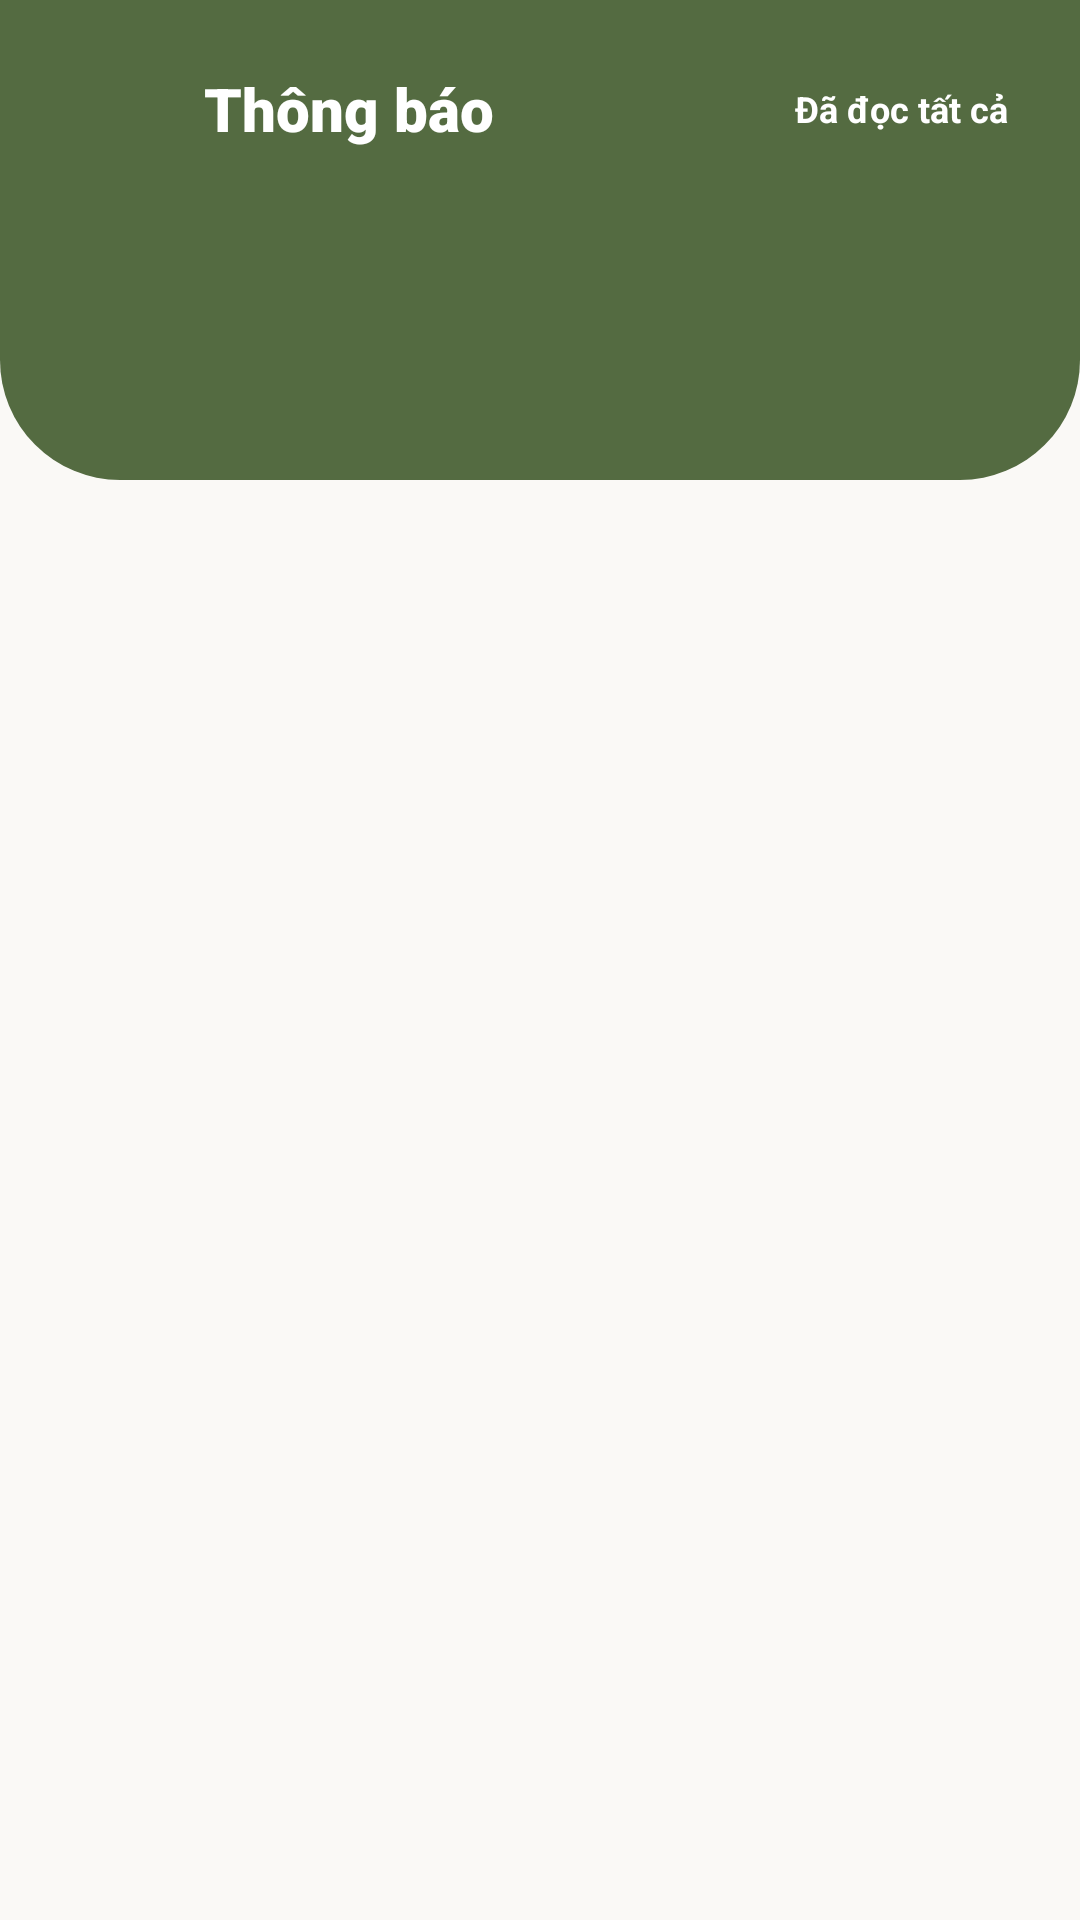

Layout XML and referenced resources for this Android screen:
<!-- AndroidManifest.xml: application theme Theme.FinalApp -->
<!-- res/layout/activity_notification_list.xml -->
<?xml version="1.0" encoding="utf-8"?>
<androidx.constraintlayout.widget.ConstraintLayout xmlns:android="http://schemas.android.com/apk/res/android"
    xmlns:app="http://schemas.android.com/apk/res-auto"
    xmlns:tools="http://schemas.android.com/tools"
    android:layout_width="match_parent"
    android:layout_height="match_parent"
    android:background="#FAF9F6">

    
    <View
        android:id="@+id/viewHeader"
        android:layout_width="match_parent"
        android:layout_height="160dp"
        android:background="@drawable/bg_home_header"
        app:layout_constraintTop_toTopOf="parent" />

    <ImageButton
        android:id="@+id/btnBack"
        android:layout_width="40dp"
        android:layout_height="40dp"
        android:layout_marginStart="16dp"
        android:layout_marginTop="16dp"
        android:background="?attr/selectableItemBackgroundBorderless"
        android:src="@drawable/ic_arrow_back"
        app:layout_constraintStart_toStartOf="parent"
        app:layout_constraintTop_toTopOf="parent"
        app:tint="@color/white"
        android:contentDescription="@string/product_cart_desc" />

    <TextView
        android:id="@+id/txtHeaderTitle"
        android:layout_width="wrap_content"
        android:layout_height="wrap_content"
        android:layout_marginStart="12dp"
        android:fontFamily="sans-serif-black"
        android:text="@string/notifications_title"
        android:textColor="@color/white"
        android:textSize="20sp"
        app:layout_constraintBottom_toBottomOf="@id/btnBack"
        app:layout_constraintStart_toEndOf="@id/btnBack"
        app:layout_constraintTop_toTopOf="@id/btnBack" />

    <TextView
        android:id="@+id/btnMarkAllRead"
        android:layout_width="wrap_content"
        android:layout_height="wrap_content"
        android:layout_marginEnd="16dp"
        android:background="?attr/selectableItemBackground"
        android:padding="8dp"
        android:text="@string/mark_all_read"
        android:textColor="@color/white"
        android:textSize="12sp"
        android:textStyle="bold"
        app:layout_constraintBottom_toBottomOf="@id/txtHeaderTitle"
        app:layout_constraintEnd_toEndOf="parent"
        app:layout_constraintTop_toTopOf="@id/txtHeaderTitle" />

    <androidx.recyclerview.widget.RecyclerView
        android:id="@+id/rvNotifications"
        android:layout_width="match_parent"
        android:layout_height="0dp"
        android:layout_marginTop="-40dp"
        android:clipToPadding="false"
        android:paddingBottom="20dp"
        app:layout_constraintBottom_toBottomOf="parent"
        app:layout_constraintTop_toBottomOf="@id/viewHeader"
        tools:listitem="@layout/item_notification" />

    <LinearLayout
        android:id="@+id/layoutEmpty"
        android:layout_width="wrap_content"
        android:layout_height="wrap_content"
        android:gravity="center"
        android:orientation="vertical"
        android:visibility="gone"
        app:layout_constraintBottom_toBottomOf="parent"
        app:layout_constraintEnd_toEndOf="parent"
        app:layout_constraintStart_toStartOf="parent"
        app:layout_constraintTop_toBottomOf="@id/viewHeader">

        <ImageView
            android:layout_width="100dp"
            android:layout_height="100dp"
            android:alpha="0.3"
            android:src="@drawable/ic_notifications"
            app:tint="@color/primary"
            android:contentDescription="@string/no_notifications" />

        <TextView
            android:layout_width="wrap_content"
            android:layout_height="wrap_content"
            android:layout_marginTop="16dp"
            android:text="@string/no_notifications"
            android:textColor="@color/text_description"
            android:textSize="16sp" />
    </LinearLayout>

</androidx.constraintlayout.widget.ConstraintLayout>
<!-- res/layout/item_notification.xml (included above) -->
<?xml version="1.0" encoding="utf-8"?>
<androidx.cardview.widget.CardView xmlns:android="http://schemas.android.com/apk/res/android"
    xmlns:app="http://schemas.android.com/apk/res-auto"
    xmlns:tools="http://schemas.android.com/tools"
    android:layout_width="match_parent"
    android:layout_height="wrap_content"
    android:layout_marginHorizontal="16dp"
    android:layout_marginVertical="6dp"
    app:cardCornerRadius="20dp"
    app:cardElevation="2dp">

    <LinearLayout
        android:id="@+id/layoutItem"
        android:layout_width="match_parent"
        android:layout_height="wrap_content"
        android:gravity="center_vertical"
        android:orientation="horizontal"
        android:padding="16dp">

        <androidx.cardview.widget.CardView
            android:id="@+id/cardIcon"
            android:layout_width="48dp"
            android:layout_height="48dp"
            app:cardBackgroundColor="#F0F4EC"
            app:cardCornerRadius="24dp"
            app:cardElevation="0dp">

            <ImageView
                android:id="@+id/imgNotifIcon"
                android:layout_width="24dp"
                android:layout_height="24dp"
                android:layout_gravity="center"
                android:src="@drawable/ic_notifications"
                app:tint="@color/primary" />
        </androidx.cardview.widget.CardView>

        <LinearLayout
            android:layout_width="0dp"
            android:layout_height="wrap_content"
            android:layout_marginStart="16dp"
            android:layout_weight="1"
            android:orientation="vertical">

            <TextView
                android:id="@+id/txtNotifTitle"
                android:layout_width="match_parent"
                android:layout_height="wrap_content"
                android:ellipsize="end"
                android:fontFamily="sans-serif-black"
                android:maxLines="1"
                tools:text="Đơn hàng đã được xác nhận"
                android:textColor="@color/black"
                android:textSize="15sp" />

            <TextView
                android:id="@+id/txtNotifMessage"
                android:layout_width="match_parent"
                android:layout_height="wrap_content"
                android:ellipsize="end"
                android:maxLines="2"
                tools:text="Đơn hàng #BONSAI123 của bạn đang trong quá trình chuẩn bị."
                android:textColor="@color/text_description"
                android:textSize="13sp" />

            <TextView
                android:id="@+id/txtNotifTime"
                android:layout_width="wrap_content"
                android:layout_height="wrap_content"
                android:layout_marginTop="4dp"
                android:text="2 giờ trước"
                android:textColor="@color/timestamp"
                android:textSize="11sp" />
        </LinearLayout>

        <View
            android:id="@+id/viewUnread"
            android:layout_width="8dp"
            android:layout_height="8dp"
            android:layout_marginStart="8dp"
            android:background="@drawable/bg_notification_dot" />

    </LinearLayout>
</androidx.cardview.widget.CardView>
<!-- resources referenced by this layout -->
<resources>
  <color name="black">#FF000000</color>
  <color name="primary">#546B41</color>
  <color name="text_description">#666666</color>
  <color name="timestamp">#DCCCAC</color>
  <color name="white">#FFFFFFFF</color>
  <!-- drawable bg_home_header (drawable) -->
  <?xml version="1.0" encoding="utf-8"?>
  <shape xmlns:android="http://schemas.android.com/apk/res/android">
      <solid android:color="@color/primary"/>
      <corners
          android:bottomLeftRadius="40dp"
          android:bottomRightRadius="40dp"/>
  </shape>
  <!-- drawable bg_notification_dot (drawable) -->
  <?xml version="1.0" encoding="utf-8"?>
  <shape xmlns:android="http://schemas.android.com/apk/res/android" android:shape="oval">
      <size
          android:width="8dp"
          android:height="8dp" />
      <solid android:color="#DCCCAC" />
  </shape>
  <string name="mark_all_read">Đã đọc tất cả</string>
  <string name="no_notifications">Không có thông báo nào</string>
  <string name="notifications_title">Thông báo</string>
  <string name="product_cart_desc">Giỏ hàng</string>
  <style name="Theme.FinalApp" parent="Base.Theme.FinalApp">
      </style>
  <style name="Base.Theme.FinalApp" parent="Theme.Material3.Light.NoActionBar">
          
          <item name="colorPrimary">@color/primary</item>
          <item name="colorOnPrimary">@color/toolbar_content</item>
          <item name="colorPrimaryContainer">@color/primary_variant</item>
          <item name="colorSecondary">@color/primary</item>
          <item name="colorOnSecondary">@color/toolbar_content</item>
          <item name="colorSecondaryContainer">@color/primary_variant</item>
          <item name="colorTertiary">@color/primary</item>
          <item name="colorControlActivated">@color/primary</item>
          <item name="colorControlHighlight">@color/primary_variant</item>
          <item name="android:colorAccent">@color/primary</item>
          <item name="android:statusBarColor">@color/toolbar_background</item>
          <item name="android:navigationBarColor">@color/background</item>
          <item name="android:windowBackground">@color/background</item>
  
          
          <item name="textAppearanceTitleMedium">@style/TextAppearance.App.Header</item>
          <item name="textAppearanceBodyMedium">@style/TextAppearance.App.Content</item>
      </style>
  <color name="toolbar_content">#FFF8EC</color>
  <color name="primary_variant">#99AD7A</color>
  <color name="toolbar_background">#546B41</color>
  <color name="background">#FFFFFF</color>
  <style name="TextAppearance.App.Header" parent="TextAppearance.Material3.TitleMedium">
          <item name="fontFamily">sans-serif-medium</item>
          <item name="android:textColor">@color/text_main</item>
      </style>
  <style name="TextAppearance.App.Content" parent="TextAppearance.Material3.BodyMedium">
          <item name="fontFamily">sans-serif-light</item>
          <item name="android:textSize">@dimen/text_size_content</item>
          <item name="android:textColor">@color/text_main</item>
      </style>
  <color name="text_main">#546B41</color>
  <dimen name="text_size_content">16sp</dimen>
</resources>
